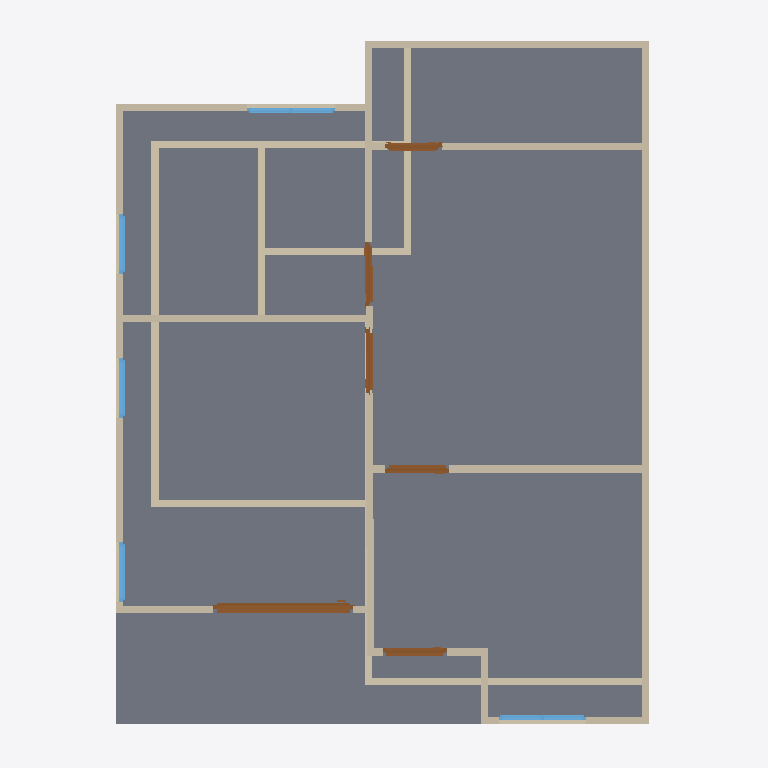
Plan cut of the same IFC building model at storey '2F' (level 3.00 m, cut at 4.40 m), seen from above with north up, elements coloured by IFC class: 24 walls (beige), 7 doors (brown), 5 windows (light blue), 2 slabs (grey). Cut surfaces are drawn darker.
Extent 10.0 m × 10.0 m × 7.1 m (x, y, z). Storeys (3): GF at 0.00 m; 2F at 3.00 m; 3F at 6.00 m. Elements (52): 27 IfcWall, 11 IfcDoor, 9 IfcWindow, 4 IfcSlab, 1 IfcRoof.

HEADER;
FILE_DESCRIPTION(('ViewDefinition[DesignTransferView]'),'2;1');
FILE_NAME('s03-actitivy-alico.ifc','2026-10-01T01:16:55+08:00',(''),(''),'IfcOpenShell 0.8.5-post1','Bonsai 0.8.5-post1','Nobody');
FILE_SCHEMA(('IFC4'));
ENDSEC;
DATA;
#1=IFCPROJECT('3GtIabeULE6x4hD7E_RmGV',$,'My Project',$,$,$,$,(#10,#22),#5);
#27=IFCSITE('3zffy67$r9guh3O_6dg5Ax',$,'My Site',$,$,#50,$,$,$,$,$,$,$,$);
#33=IFCBUILDING('2wo3GY1YHD$xv47l7qiOaW',$,'My Building',$,$,#56,$,$,$,$,$,$);
#39=IFCBUILDINGSTOREY('0$zX$74AXAWgSy9vfdXBiM',$,'2F',$,$,#9928,$,$,$,$);
#63=IFCBUILDINGSTOREY('1uGhnFQc5BivftmPrwK9NN',$,'GF',$,$,#79,$,$,$,$);
#9877=IFCBUILDINGSTOREY('2P9$aqfDH3f8fByj9DXFWQ',$,'3F',$,$,#10023,$,$,$,$);
#5278=IFCSLAB('2SffM4u69CHvCgRsOYN4pc',$,'Slab',$,$,#9933,#5293,$,$);
#6122=IFCSLAB('1zPD2Dkp53deVQRobV12W5',$,'Slab',$,$,#9943,#6137,$,$);
#6370=IFCWALL('2ae8g8kcj3oPmfB43KmQp7',$,'Wall',$,$,#9993,#6376,$,$);
#760=IFCWALL('3TrdOgygDDSO$t8K066oUl',$,'Wall',$,$,#1040,#766,$,$);
#6220=IFCWALL('1XEWTFA651uRQfDIcER6MU',$,'Wall',$,$,#9968,#6226,$,$);
#6814=IFCWALL('3kvedQKVPAZuyKxXThYpjZ',$,'Wall',$,$,#9998,#6821,$,$);
#6145=IFCWALL('1Jat7Vfbn3SRGtznXJl1$k',$,'Wall',$,$,#9948,#6151,$,$);
#167=IFCWALL('1eEPhN3Tv9JuTow0b4ogwO',$,'Wall',$,$,#1850,#175,$,$);
#7067=IFCWALL('3bqecdhNH9wwvdYg5aMnR1',$,'Wall',$,$,#10013,#7074,$,$);
#6859=IFCWALL('3QAqMO9En8Y8BDSjJ_CRyZ',$,'Wall',$,$,#10003,#6866,$,$);
#735=IFCWALL('3Gw$dzVWT4lQPv5NdlVw4n',$,'Wall',$,$,#1805,#741,$,$);
#6963=IFCWALL('2UMpWmY8LFQvMaXEuAhErt',$,'Wall',$,$,#10008,#6970,$,$);
#6195=IFCWALL('3hsrdzUHDF_OW80qwxhi5y',$,'Wall',$,$,#9963,#6201,$,$);
#785=IFCWALL('3j18d3Ukj5$v0wTOOYckMe',$,'Wall',$,$,#1072,#791,$,$);
#9655=IFCDOOR('3XtAwGrt53xv8Ktz62QOEO',$,'Door',$,$,#9864,#9664,$,2.0,1.9641801118850708,$,.SLIDING_TO_RIGHT.,$);
#1323=IFCWALL('1RPq7mgKfFZextkAoyXwoh',$,'Wall',$,$,#1365,#1329,$,$);
#1418=IFCWALL('15hynP5Kj3vxwSsZQi19iT',$,'Wall',$,$,#1786,#1424,$,$);
#6345=IFCWALL('38FwUuQBbBQenOj7XE6Ht4',$,'Wall',$,$,#9988,#6351,$,$);
#6245=IFCWALL('1eEL8XdKT0yuLXWwJFavVO',$,'Wall',$,$,#9973,#6251,$,$);
#1393=IFCWALL('1gM04bPaL88wDaOsv7JSep',$,'Wall',$,$,#1614,#1399,$,$);
#710=IFCWALL('1ESTOLtdX43wHMYZHfIvKN',$,'Wall',$,$,#976,#716,$,$);
#7446=IFCDOOR('0pRKX5MQ52df62RazMIHNt',$,'Door',$,$,#7510,#7455,$,2.0,0.8999999761581421,$,$,$);
#7273=IFCDOOR('2Gc1Y4pCD8_hoUKcT7naER',$,'Door',$,$,#10192,#7282,$,2.0,0.8999999761581421,$,.SINGLE_SWING_RIGHT.,$);
#6320=IFCWALL('0KbgyD4Nz7fucY$YxmtB6Z',$,'Wall',$,$,#9953,#6326,$,$);
#7910=IFCDOOR('0pJVVd7KD1qu4H5dMn2CbN',$,'Door',$,$,#10311,#7919,$,2.0,0.8999999761581421,$,.SINGLE_SWING_RIGHT.,$);
#7619=IFCDOOR('2pFIi78j5EFfWSrRAwaw2g',$,'Door',$,$,#7683,#7628,$,2.0,0.8999999761581421,$,$,$);
#6170=IFCWALL('2KsuYrZ3j1p8fykG52mazB',$,'Wall',$,$,#9958,#6176,$,$);
#9453=IFCWINDOW('1eQhs$A85Fv9ALKPozo4bE',$,'Window',$,$,#9552,#9462,$,0.8999999761581421,1.2256964445114136,$,$,$);
#8520=IFCWINDOW('2MzQQjZSjBaxapz7EySLEk',$,'Window',$,$,#9537,#8529,$,0.8999999761581421,1.2256964445114136,$,$,$);
#810=IFCWALL('0QHb$Oxx1AcB5kuGXzL5DF',$,'Wall',$,$,#1104,#816,$,$);
#6295=IFCWALL('1aB2f7iHb04efZfLdlJ4Yp',$,'Wall',$,$,#9983,#6301,$,$);
#8681=IFCWINDOW('2XxHNYvCL5FexfdktgA12L',$,'Window',$,$,#8914,#8690,$,0.8999999761581421,0.8361900448799133,$,.SINGLE_PANEL.,$);
#8996=IFCWINDOW('0u_kfrD558axstUDDZdBMC',$,'Window',$,$,#9542,#9005,$,0.8999999761581421,0.8361900448799133,$,$,$);
#9238=IFCWINDOW('1uRZsguLPAQPx7AYQ9rD5A',$,'Window',$,$,#9547,#9247,$,0.8999999761581421,0.8361900448799133,$,$,$);
#8083=IFCDOOR('1jnEiBea90Fv6OXhCvzqGA',$,'Door',$,$,#10431,#8092,$,2.0,0.7589079141616821,$,.SINGLE_SWING_RIGHT.,$);
#6270=IFCWALL('3YwklxcYz6W9RpwSNkOVKI',$,'Wall',$,$,#9978,#6276,$,$);
#1118=IFCWALL('1DI3JRmY51wwz0mF5ISE0u',$,'Wall',$,$,#1129,#1124,$,$);
#8206=IFCDOOR('0LkewdRfT6qvQr4Ij6Bsea',$,'Door',$,$,#10426,#8214,$,2.0,0.7589079141616821,$,$,$);
ENDSEC;
